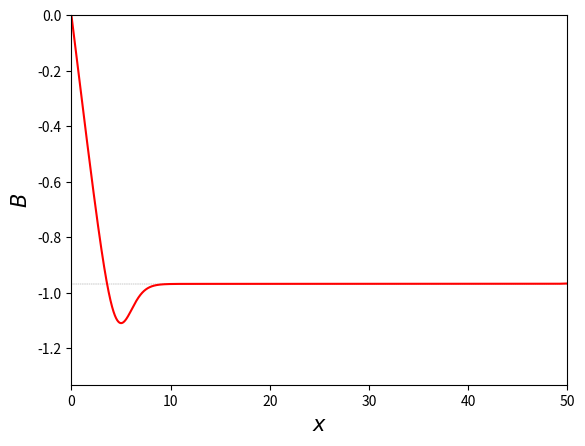

Source code (Python):
"""

All mathematical variables used are the "tilde-variables"
(e.g. V-tilde not V, phi-tilde not phi)

"""

import os
import numpy as np
from scipy.integrate import odeint
from scipy.optimize import fsolve
from scipy.signal import argrelextrema
import matplotlib.pylab as plt

# renaming the function 'fsolve' to 'getZeroAround' for clarity.
# Takes a function and an x coordinate, returns x0 closest to x such that f(x0) = 0.
def getZeroAround(x, function, epsilon): return fsolve(function, x, epsilon)[0];

def V(phi, epsilon):
	""" Returns an array of V = V(phi, epsilon) in the range of phi. """
	return (1/8)*(phi**2 - 1)**2 + (epsilon/2)*(phi - 1)

def dV_dPhi(phi, epsilon):
	""" Returns dV/dPhi in the range of phi. """
	return (phi**3 - phi + epsilon) / 2

def ddPhi(initialConditions, rho, epsilon, potentialShift):
	""" Returns phi'' in the range of rho. """
	phi = initialConditions[0]
	dPhi = initialConditions[1]
	ddPhi = -(3/rho) * dPhi + dV_dPhi(phi, epsilon)
	dB = (1/2)*(dPhi**2) + (1/8)*(phi**2 - 1)**2 + (epsilon/2)*(phi - 1) + potentialShift

	print("{:10.6f}, {:10.6f}, {:10.6f}, {:10.6f}, {:10.6f}". format(dB, (1/2)*(dPhi**2), (1/8)*(phi**2 - 1)**2, (epsilon/2)*(phi - 1), potentialShift))
	
	return dPhi, ddPhi, dB


def getConvergingPhi(rho, epsilon):
	""" Determine initial phi that makes phi converge to a local maximum
		in potential V using binary search and the shooting method """

	def isPhiDivergent():
		phi = solution[:, 0]

		return max(phi) > 2 or min(phi) < -2

	def isPhiOscillatory():
		phi = solution[:, 0]

		for i in range(len(phi)-1):
			if phi[i] > phi[i+1]:
				return True

		return False

	# set lower & upper bounds of phi0
	minPhi0 = getZeroAround(-1, dV_dPhi, epsilon)
	maxPhi0 = getZeroAround(0, dV_dPhi, epsilon)
	middlePhi0 = (minPhi0 + maxPhi0) / 2

	# calculate potential shift to make V(phi-) = 0
	falseVacuumIndex = argrelextrema(V(rho, epsilon), np.less)[0][0]
	potentialShift = -1 * V(rho, epsilon)[falseVacuumIndex]

	# print(argrelextrema(V(rho, epsilon), np.less))
	# print(potentialShift)

	# odeint returns [[phi0, dPhi0, B0], [phi1, dPhi1, B1], ...]
	solution = odeint(ddPhi, [middlePhi0, 0, 0], rho, args=(epsilon, potentialShift))

	# binary search for finding phi0
	for i in range(100):

		if isPhiDivergent():
			minPhi0 = middlePhi0

		elif isPhiOscillatory():
			maxPhi0 = middlePhi0

		middlePhi0 = (minPhi0 + maxPhi0) / 2
		solution = odeint(ddPhi, [middlePhi0, 0, 0], rho, args=(epsilon, potentialShift))

		print("\n\n\n\n\n")

	# return phi0, phi, dPhi and B
	return middlePhi0, solution[:, 0], solution[:, 1], solution[:, 2]

def getConvergingB(rho, B):
	""" Finds and returns a value B converges to by comparing local sum-squared-
		errors. Based on the assumption that the true converging point would have
		the smallest SSE around the point.

		The name of this function is misleading since this function 'getConvergingB'
		does something different to 'getConvergingPhi'. Let me know any better name """

	windowLength = int(len(rho) / 10)
	arrSSE = [] # array to save sum squared errors

	# slide the window along rho and calculate SSE of B in each window
	for i in range(len(B) - windowLength + 1):
		localValues = B[i : i+windowLength]
		avg = sum(localValues) / windowLength

		sse = np.sum((localValues[:] - avg) ** 2)
		arrSSE.append(sse)

	# find the index of lowest SSE and return B at that point
	return B[np.argmin(arrSSE) + int(windowLength/2)]


def plotAndSavePotential(epsilon):
	x = np.linspace(-1.5, 1.5, 1000)
	y = -V(x, epsilon)

	plt.clf()
	plt.axhline(y=0, color='black', linewidth=0.5)
	plt.axvline(x=0, color='black', linewidth=0.5)
	plt.axvline(x=getZeroAround(-1, dV_dPhi, epsilon), color='grey', linewidth=0.3, linestyle='--')
	plt.axvline(x=getZeroAround(0, dV_dPhi, epsilon), color='grey', linewidth=0.3, linestyle='--')
	plt.axvline(x=getZeroAround(1, dV_dPhi, epsilon), color='grey', linewidth=0.3, linestyle='--')
	plt.plot(x, y, color='red')

	rho = np.linspace(1e-9, 50, 10000)
	falseVacuum = -1 * V(rho, epsilon)[argrelextrema(V(rho, epsilon), np.less)[0][0]]
	plt.axhline(y=falseVacuum, color='grey', linewidth=0.3, linestyle='--')

	plt.axis([min(x), max(x), min(y), 1.2*max(y)])
	plt.xlabel(r'$\~{\phi}$', fontsize=15)
	plt.ylabel(r'$-\~V$', fontsize=15)

	plt.savefig('v_vs_phi.png', format='png', dpi=350)

def plotAndSavePhi(x, y, epsilon):
	plt.clf()
	plt.axhline(y=0, color='black', linewidth=0.5)
	plt.axhline(y=getZeroAround(1, dV_dPhi, epsilon), color='grey', linewidth=0.3, linestyle='--')
	plt.axhline(y=getZeroAround(0, dV_dPhi, epsilon), color='grey', linewidth=0.3, linestyle='--')
	plt.axhline(y=getZeroAround(-1, dV_dPhi, epsilon), color='grey', linewidth=0.3, linestyle='--')
	plt.plot(x, y, color='red')

	plt.axis([0, max(x), -1.5, 1.5])
	plt.xlabel(r'$\~{\rho}$', fontsize=15)
	plt.ylabel(r'$\~{\phi}$', fontsize=15)

	plt.savefig('phi_vs_rho.png', format='png', dpi=350)

def plotAndSaveR(x, y):
	plt.clf()
	plt.plot(x, y, color='red', linestyle='', marker='o', markersize=3)

	plt.axis([0, 0.46, 0, 1.2*max(y)])
	plt.xlabel(r'$\~{\epsilon}$', fontsize=15)
	plt.ylabel(r'$R$', fontsize=15)

	plt.savefig('r_vs_epsilon.png', format='png', dpi=350)

def plotAndSaveB(x, y):
	plt.clf()
	plt.axhline(y=0, color='black', linewidth=0.5)
	plt.axhline(y=getConvergingB(x, y), color='grey', linewidth=0.3, linestyle='--')
	plt.plot(x, y, color='red', linestyle='-')

	plt.axis([0, max(x), 1.2*min(y), 1.2*max(y)])
	plt.xlabel(r'$x$', fontsize=15)
	plt.ylabel(r'$B$', fontsize=15)

	plt.savefig('b_vs_x.png', format='png', dpi=350)

def plotAndSaveBX(x, y):
	plt.clf()
	plt.axhline(y=0, color='black', linewidth=0.5)
	plt.plot(x, y, color='red', linestyle='', marker='o', markersize=3)

	plt.axis([0, 0.46, 1.2*min(y), 1.2*max(y)])
	plt.xlabel(r'$\~{\epsilon}$', fontsize=15)
	plt.ylabel(r'$B$', fontsize=15)

	plt.savefig('b_vs_x.png', format='png', dpi=350)


def solveForSingleEpsilon():
	""" Solves the bubble equation to get phi0 and phi for a given epsilon.
		Also generates and saves phi-rho and V-phi plots. """

	# initialise varibles
	epsilon = 0.3 # works in the range [0.094, 0.38]
	rho = np.linspace(1e-9, 50, 10000)

	# solve ODE
	phi0, phi, dPhi, B = getConvergingPhi(rho, epsilon)

	# print results
	plotAndSavePotential(epsilon)
	plotAndSavePhi(rho, phi, epsilon)
	plotAndSaveB(rho, B)

	print("-" * 30)
	print("For epsilon = {0:f}, phi_initial = {1:f}".format(epsilon, phi0))
	print("(figures saved in {0:s})".format(os.getcwd()))
	print("-" * 30)

def solveForEpsilonArray():
	""" Solves the bubble equation for a given range of epsilon.
		Also generates and saves an R-versus-epsilon plot. """

	# initialise variables
	arrR = []
	arrB = []
	arrEpsilon = np.linspace(0.094, 0.38, 10)
	rho = np.linspace(1e-9, 50, 10000)

	# find and save the nucleation point for each epsilon
	for epsilon in arrEpsilon:
		phi0, phi, dPhi, B = getConvergingPhi(rho, epsilon)

		# Nucleation point if dPhi is max. Only look T the first half of phi to
		# ignore computational errors, which normally appears in the later half.
		maxIndex = 0

		for i in range(int(len(dPhi)/2)):
			if dPhi[i] > dPhi[maxIndex]:
				maxIndex = i

		arrR.append(rho[maxIndex])
		arrB.append(getConvergingB(rho, B))

		# print progress because it is slow
		print("{0:1.0f}%".format(100 * (epsilon-0.094)/(0.38-0.094)))

	# plot R-epsilon and save as a file
	plotAndSaveR(arrEpsilon, arrR)
	plotAndSaveBX(arrEpsilon, arrB)


def main():
	solveForSingleEpsilon()
	# solveForEpsilonArray()

	# getConvergingB(np.linspace(0, 9, 10), np.random.randint(10, size=(10)))

if __name__ == "__main__":
	main()

